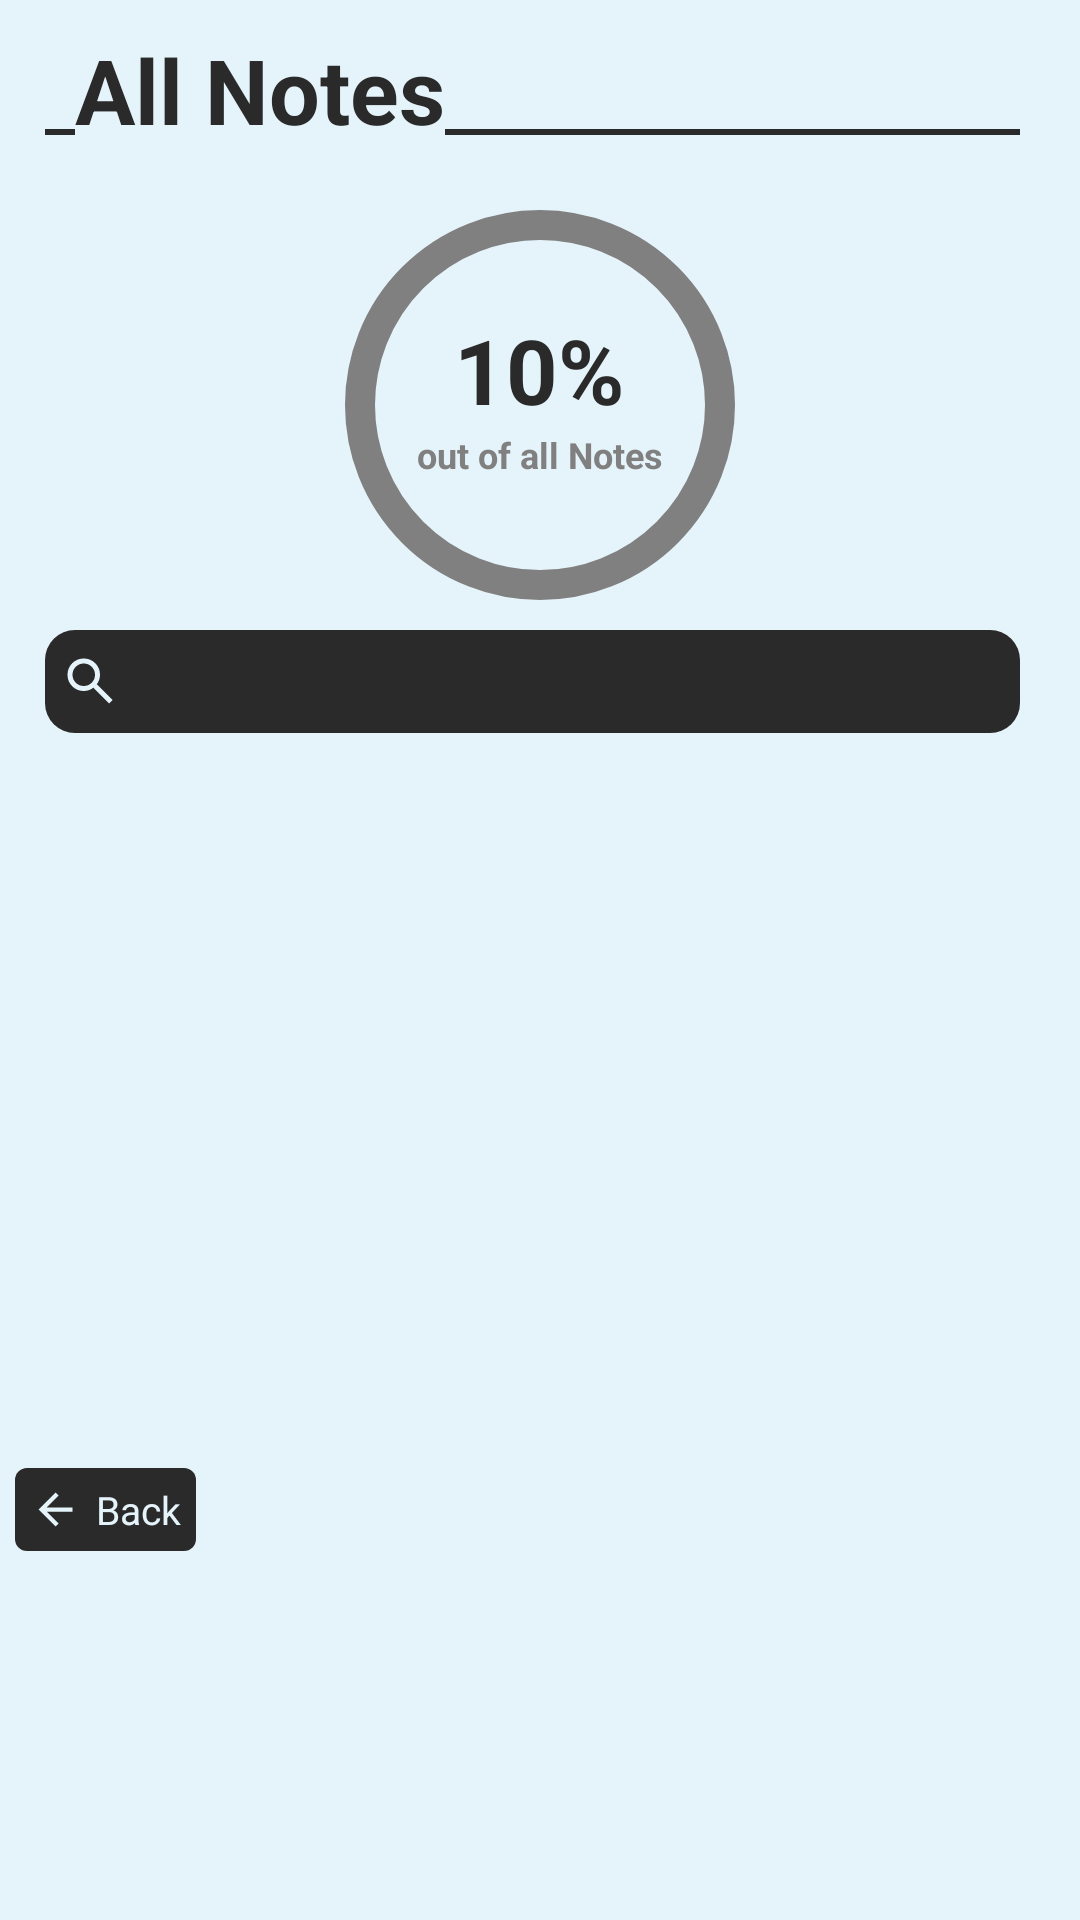

Here is an Android app screen rendered from its layout file. Give the layout XML and the strings, colors and styles it references.
<!-- AndroidManifest.xml: application theme Theme.CorkIO -->
<!-- res/layout/fragment_board_all_note.xml -->
<?xml version="1.0" encoding="utf-8"?>
<LinearLayout xmlns:android="http://schemas.android.com/apk/res/android"
    android:layout_width="310dp"
    android:layout_height="520dp"
    xmlns:app="http://schemas.android.com/apk/res-auto"
    android:background="@color/paper_white"
    android:orientation="vertical"
    android:clickable="true"
    android:focusable="true"
    android:focusableInTouchMode="true">

    <LinearLayout
        android:layout_width="match_parent"
        android:layout_height="60dp"
        android:orientation="horizontal"
        android:layout_marginStart="15dp"
        android:layout_marginEnd="20dp"
        android:paddingBottom="10dp">

        <View
            android:layout_width="10dp"
            android:layout_height="2dp"
            android:background="@color/board_black"
            android:layout_gravity="bottom"
            android:layout_marginBottom="5dp"/>

        <TextView
            android:id="@+id/note_edit_title"
            android:layout_width="wrap_content"
            android:layout_height="match_parent"
            android:text="All Notes"
            android:gravity="bottom"
            android:textSize="30sp"
            android:textColor="@color/board_black"
            android:textStyle="bold"/>

        <View
            android:layout_width="match_parent"
            android:layout_height="2dp"
            android:background="@color/board_black"
            android:layout_gravity="bottom"
            android:layout_marginBottom="5dp"/>
    </LinearLayout>

    <RelativeLayout
        android:layout_width="match_parent"
        android:layout_height="150dp">

        <com.google.android.material.progressindicator.CircularProgressIndicator
            android:id="@+id/board_edit_all_note_bar"
            android:layout_width="wrap_content"
            android:layout_height="wrap_content"
            android:progressBackgroundTint="@color/text_gray"
            android:progressTint="@color/board_black"
            android:indeterminate="false"
            app:indicatorSize="130dp"
            app:trackThickness="10dp"
            app:trackColor="@color/text_gray"
            app:indicatorColor="@color/board_black"
            android:layout_centerHorizontal="true"
            android:layout_centerVertical="true"
            app:trackCornerRadius="5dp"/>

        <TextView
            android:id="@+id/board_edit_all_note_percentage"
            android:layout_width="wrap_content"
            android:layout_height="wrap_content"
            android:text="10%"
            android:textColor="@color/board_black"
            android:textSize="30sp"
            android:textStyle="bold"
            android:gravity="center"
            android:layout_centerHorizontal="true"
            android:layout_marginTop="43dp"/>

        <TextView
            android:id="@+id/board_edit_all_note_percentage_subtext"
            android:layout_width="wrap_content"
            android:layout_height="wrap_content"
            android:text="out of all Notes"
            android:textColor="@color/text_gray"
            android:textSize="12sp"
            android:textStyle="bold"
            android:gravity="center"
            android:layout_centerHorizontal="true"
            android:layout_below="@id/board_edit_all_note_percentage"/>
    </RelativeLayout>

    <LinearLayout
        android:id="@+id/board_edit_all_filter_bar"
        android:layout_width="match_parent"
        android:layout_height="wrap_content"
        android:layout_marginStart="15dp"
        android:layout_marginEnd="20dp"
        android:background="@drawable/note_id_background"
        android:gravity="center_vertical"
        android:layout_marginBottom="5dp">

        <ImageView
            android:layout_width="20dp"
            android:layout_height="20dp"
            android:src="@drawable/search_white"
            android:layout_marginStart="5dp"
            android:layout_marginEnd="5dp"/>

        <EditText
            android:id="@+id/board_edit_all_note_filter"
            android:layout_width="match_parent"
            android:layout_height="wrap_content"
            android:background="#00000000"
            android:layout_marginEnd="5dp"
            android:textSize="18sp"
            android:textColor="@color/paper_white"
            android:lines="1"
            android:maxLines="1"
            android:inputType="text"
            android:paddingTop="4dp"
            android:paddingBottom="6dp"
            android:imeOptions="actionDone"
            android:textCursorDrawable="@null"/>
    </LinearLayout>

    <GridView
        android:id="@+id/board_edit_all_note_grid"
        android:layout_width="match_parent"
        android:layout_height="230dp"
        android:paddingStart="10dp"
        android:paddingEnd="15dp"
        android:numColumns="1"
        android:scrollbars="vertical"
        android:theme="@style/ListScrollColor"/>

    <LinearLayout
        android:id="@+id/board_edit_back_btn"
        android:layout_width="wrap_content"
        android:layout_height="wrap_content"
        android:orientation="horizontal"
        android:padding="5dp"
        android:background="@drawable/background_square_black"
        android:gravity="center"
        android:layout_marginTop="10dp"
        android:layout_marginLeft="5dp">

        <ImageView
            android:layout_width="17dp"
            android:layout_height="17dp"
            android:src="@drawable/back_white"
            android:layout_marginRight="5dp"/>

        <TextView
            android:layout_width="wrap_content"
            android:layout_height="wrap_content"
            android:text="Back"
            android:textColor="@color/paper_white"
            android:textSize="13sp"/>
    </LinearLayout>
</LinearLayout>
<!-- resources referenced by this layout -->
<resources>
  <color name="board_black">#2A2A2A</color>
  <color name="paper_white">#E5F4Fa</color>
  <color name="text_gray">#808080</color>
  <!-- drawable back_white (drawable) -->
  <vector xmlns:android="http://schemas.android.com/apk/res/android"
      android:width="24dp"
      android:height="24dp"
      android:viewportWidth="960"
      android:viewportHeight="960"
      android:tint="@color/paper_white">
    <path
        android:fillColor="@android:color/white"
        android:pathData="M480,800L160,480L480,160L537,216L313,440L800,440L800,520L313,520L537,744L480,800Z"/>
  </vector>
  <!-- drawable background_square_black (drawable) -->
  <?xml version="1.0" encoding="utf-8"?>
  <layer-list xmlns:android="http://schemas.android.com/apk/res/android">
      <item>
          <shape android:shape="rectangle">
              <solid android:color="@color/board_black" />
              <corners android:radius="4dp"/>
          </shape>
      </item>
  </layer-list>
  <!-- drawable note_id_background (drawable) -->
  <?xml version="1.0" encoding="utf-8"?>
  <layer-list xmlns:android="http://schemas.android.com/apk/res/android">
      <item>
          <shape android:shape="rectangle">
              <solid android:color="@color/board_black" />
              <corners android:radius="10dp"/>
          </shape>
      </item>
  </layer-list>
  <!-- drawable search_white (drawable) -->
  <vector xmlns:android="http://schemas.android.com/apk/res/android"
      android:width="24dp"
      android:height="24dp"
      android:viewportWidth="960"
      android:viewportHeight="960"
      android:tint="@color/paper_white">
    <path
        android:fillColor="@android:color/white"
        android:pathData="M784,840L532,588Q502,612 463,626Q424,640 380,640Q271,640 195.5,564.5Q120,489 120,380Q120,271 195.5,195.5Q271,120 380,120Q489,120 564.5,195.5Q640,271 640,380Q640,424 626,463Q612,502 588,532L840,784L784,840ZM380,560Q455,560 507.5,507.5Q560,455 560,380Q560,305 507.5,252.5Q455,200 380,200Q305,200 252.5,252.5Q200,305 200,380Q200,455 252.5,507.5Q305,560 380,560Z"/>
  </vector>
  <style name="Theme.CorkIO" parent="Theme.MaterialComponents.DayNight.NoActionBar">
          
          <item name="colorPrimary">@color/paper_white</item>
          <item name="colorPrimaryVariant">@color/paper_white</item>
          <item name="colorOnPrimary">@color/paper_white</item>
          
          <item name="colorSecondary">@color/paper_white</item>
          <item name="colorSecondaryVariant">@color/paper_white</item>
          <item name="colorOnSecondary">@color/paper_white</item>
          
          <item name="android:navigationBarColor">@android:color/transparent</item>
          <item name="android:statusBarColor">@android:color/transparent</item>
          <item name="android:windowTranslucentStatus">true</item>
          <item name="android:windowTranslucentNavigation">true</item>
      </style>
</resources>
